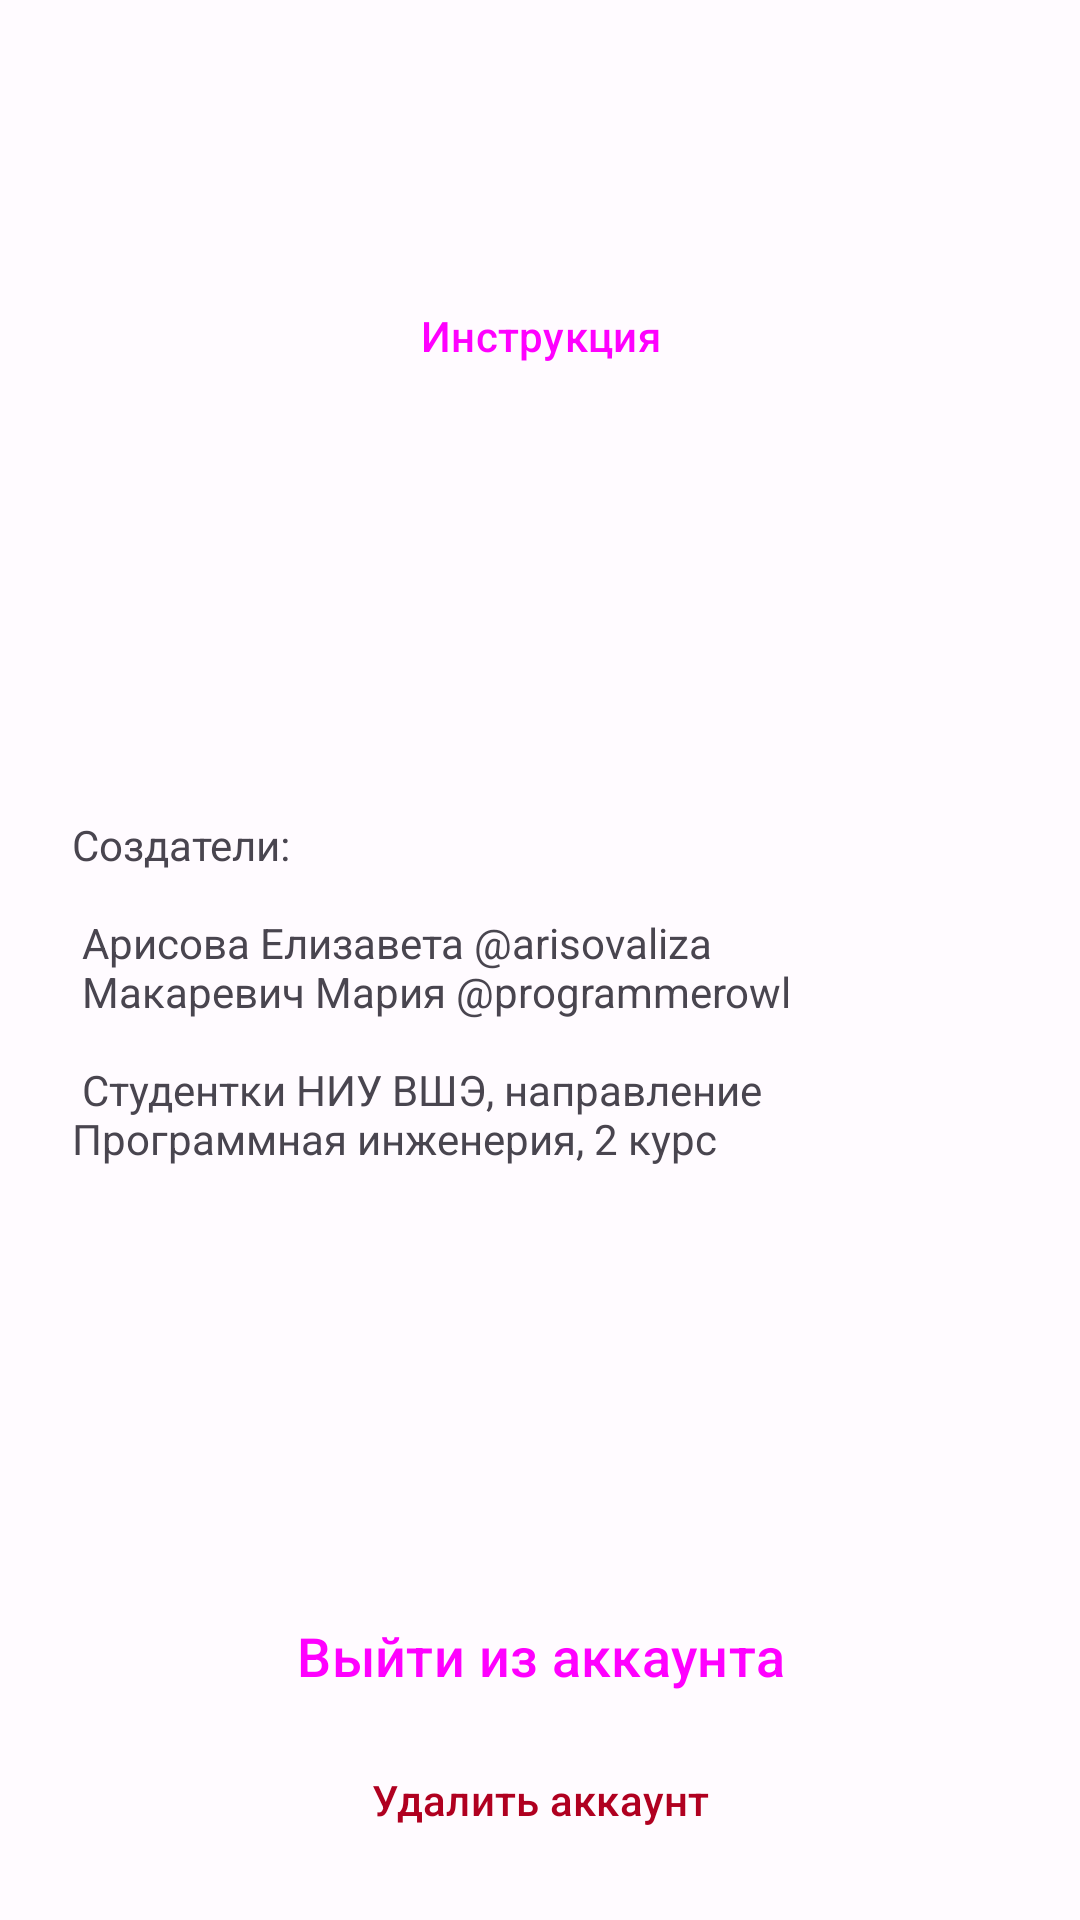

This screen was rendered from an Android layout file. Write that file and the resources it references.
<!-- AndroidManifest.xml: application theme AppTheme_Day -->
<!-- res/layout/fragment_information.xml -->
<?xml version="1.0" encoding="utf-8"?>
<androidx.constraintlayout.widget.ConstraintLayout xmlns:android="http://schemas.android.com/apk/res/android"
    xmlns:app="http://schemas.android.com/apk/res-auto"
    xmlns:tools="http://schemas.android.com/tools"
    android:layout_width="match_parent"
    android:layout_height="match_parent"
    tools:context=".ui.fragments.InformationFragment">

    <Button
        android:id="@+id/buttonGuide"
        style="@style/Widget.Material3.Button"
        android:layout_width="match_parent"
        android:layout_height="64dp"
        android:layout_marginStart="24dp"
        android:layout_marginTop="80dp"
        android:layout_marginEnd="24dp"
        android:text="Инструкция"
        app:layout_constraintEnd_toEndOf="parent"
        app:layout_constraintStart_toStartOf="parent"
        app:layout_constraintTop_toTopOf="parent" />

    <com.google.android.material.button.MaterialButtonToggleGroup
        android:id="@+id/toggleButton"
        android:layout_width="wrap_content"
        android:layout_height="wrap_content"
        android:layout_marginTop="80dp"
        app:layout_constraintEnd_toEndOf="parent"
        app:layout_constraintStart_toStartOf="parent"
        app:layout_constraintTop_toBottomOf="@+id/buttonGuide">
        <Button
            style="?attr/materialButtonOutlinedStyle"
            android:id="@+id/buttonLight"
            android:layout_width="wrap_content"
            android:layout_height="wrap_content"
            android:text="Светлая тема"
            app:icon="@drawable/clear_day"
            />
        <Button
            style="?attr/materialButtonOutlinedStyle"
            android:id="@+id/buttonDark"
            android:layout_width="wrap_content"
            android:layout_height="wrap_content"
            android:text="Темная тема"
            app:icon="@drawable/dark_mode"
            />
    </com.google.android.material.button.MaterialButtonToggleGroup>

    <TextView
        android:id="@+id/developersInformation"
        android:layout_width="match_parent"
        android:layout_height="wrap_content"
        android:layout_marginStart="24dp"
        android:layout_marginTop="48dp"
        android:layout_marginEnd="24dp"
        android:text="@string/developers"
        app:layout_constraintEnd_toEndOf="parent"
        app:layout_constraintStart_toStartOf="parent"
        app:layout_constraintTop_toBottomOf="@id/toggleButton" />

    <Button
        android:id="@+id/buttonLogOut"
        android:layout_width="wrap_content"
        android:layout_height="wrap_content"
        android:text="Выйти из аккаунта"
        android:textSize="18sp"
        app:layout_constraintStart_toStartOf="parent"
        app:layout_constraintEnd_toEndOf="parent"
        app:layout_constraintBottom_toTopOf="@id/buttonDeleteAccount"
        style="@style/Widget.Material3.Button.TonalButton"/>

    <Button
        style="@style/Widget.Material3.Button.TextButton"
        android:id="@+id/buttonDeleteAccount"
        android:layout_width="wrap_content"
        android:layout_height="wrap_content"
        android:text="Удалить аккаунт"
        android:textColor="@color/design_default_color_error"
        android:layout_marginBottom="16dp"
        app:layout_constraintStart_toStartOf="parent"
        app:layout_constraintEnd_toEndOf="parent"
        app:layout_constraintBottom_toBottomOf="parent"
        />

</androidx.constraintlayout.widget.ConstraintLayout>
<!-- resources referenced by this layout -->
<resources>
  <string name="developers">Создатели:\n\n
          Арисова Елизавета @arisovaliza\n
          Макаревич Мария @programmerowl\n\n
          Студентки НИУ ВШЭ, направление "Программная инженерия", 2 курс</string>
  <color name="md_theme_light_primary">#794A99</color>
  <color name="md_theme_light_onPrimary">#FFFFFF</color>
  <color name="md_theme_light_primaryContainer">#F3DAFF</color>
  <color name="md_theme_light_onPrimaryContainer">#2F004C</color>
  <color name="md_theme_light_secondary">#256C2C</color>
  <color name="md_theme_light_onSecondary">#FFFFFF</color>
  <color name="md_theme_light_secondaryContainer">#A9F5A5</color>
  <color name="md_theme_light_onSecondaryContainer">#002205</color>
  <color name="md_theme_light_tertiary">#6D4EA1</color>
  <color name="md_theme_light_onTertiary">#FFFFFF</color>
  <color name="md_theme_light_tertiaryContainer">#ECDCFF</color>
  <color name="md_theme_light_onTertiaryContainer">#270058</color>
  <color name="md_theme_light_error">#BA1A1A</color>
  <color name="md_theme_light_errorContainer">#FFDAD6</color>
  <color name="md_theme_light_onError">#FFFFFF</color>
  <color name="md_theme_light_onErrorContainer">#410002</color>
  <color name="md_theme_light_background">#FFFBFF</color>
  <color name="md_theme_light_onBackground">#1D1B1E</color>
  <color name="md_theme_light_surface">#FFFBFF</color>
  <color name="md_theme_light_onSurface">#1D1B1E</color>
  <color name="md_theme_light_surfaceVariant">#EADFEA</color>
  <color name="md_theme_light_onSurfaceVariant">#4B454D</color>
  <color name="md_theme_light_outline">#7C747E</color>
  <color name="md_theme_light_inverseOnSurface">#F6EFF3</color>
  <color name="md_theme_light_inverseSurface">#332F33</color>
  <color name="md_theme_light_inversePrimary">#E3B5FF</color>
</resources>
